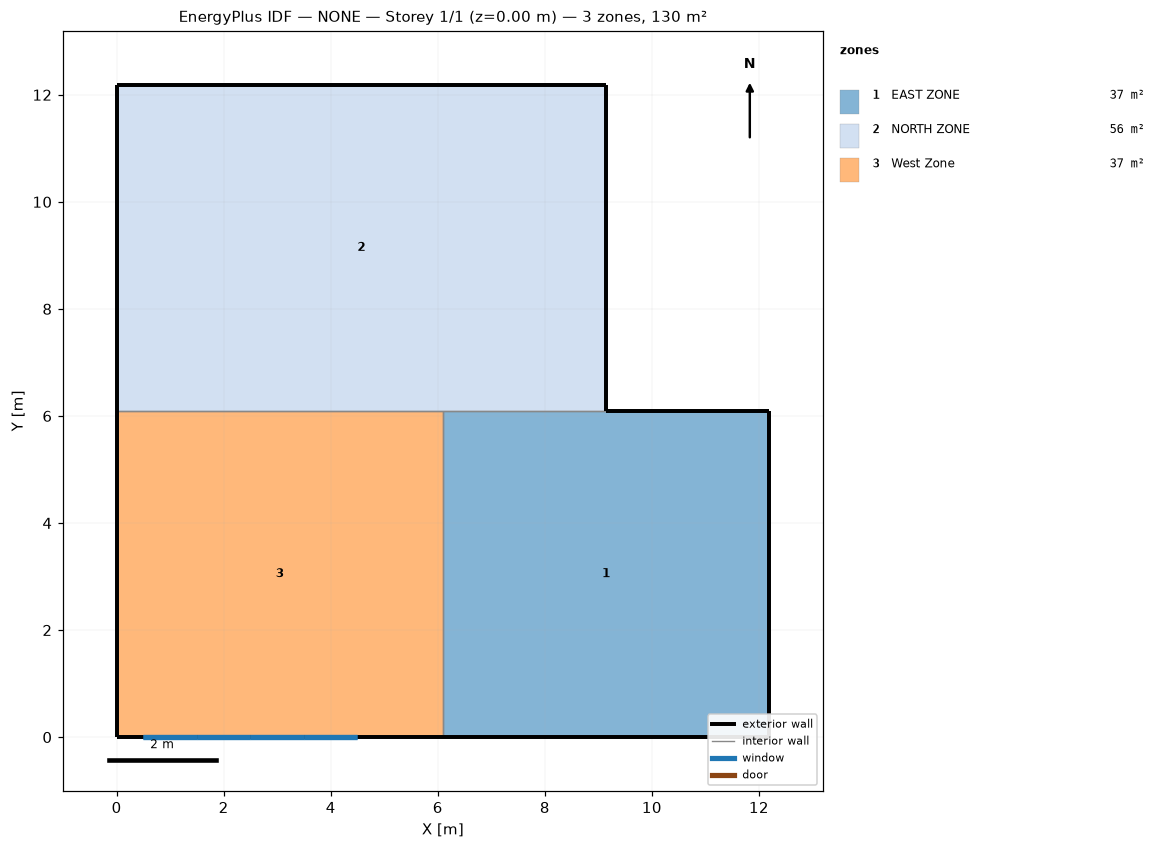
=== STOREY PLAN SPEC (per zone: floor XY polygon, exterior-wall plan segments, windows/doors) ===
zone 1: EAST ZONE  (37.2 m²)
  floor: (6.10, 0.00) (6.10, 6.10) (12.19, 6.10) (12.19, 0.00)
  exterior wall: (12.19, 6.10) – (9.14, 6.10)  [3.0 m]
  exterior wall: (6.10, 0.00) – (12.19, 0.00)  [6.1 m]
  exterior wall: (12.19, 0.00) – (12.19, 6.10)  [6.1 m]
  interior walls: 2
zone 2: NORTH ZONE  (55.7 m²)
  floor: (0.00, 6.10) (0.00, 12.19) (9.14, 12.19) (9.14, 6.10)
  exterior wall: (0.00, 12.19) – (0.00, 6.10)  [6.1 m]
  exterior wall: (9.14, 12.19) – (0.00, 12.19)  [9.1 m]
  exterior wall: (9.14, 6.10) – (9.14, 12.19)  [6.1 m]
  interior walls: 2
zone 3: West Zone  (37.2 m²)
  floor: (0.00, 0.00) (0.00, 6.10) (6.10, 6.10) (6.10, 0.00)
  exterior wall: (0.00, 0.00) – (6.10, 0.00)  [6.1 m]
    window: (0.50, 0.00) – (1.50, 0.00)  [1.0 m²] x2
    window: (1.50, 0.00) – (2.50, 0.00)  [1.0 m²] x2
    window: (2.50, 0.00) – (3.50, 0.00)  [1.0 m²] x2
    window: (3.50, 0.00) – (4.50, 0.00)  [1.0 m²] x2
  exterior wall: (0.00, 6.10) – (0.00, 0.00)  [6.1 m]
  interior walls: 2

=== DERIVED (storey summary) ===
Building: NONE
Storey: 1 of 1  (floor level z = 0.00 m)
Storey gross floor area: 130.1 m²
Zones on this storey: 3
  - EAST ZONE: floor 37.2 m²; exterior wall 15.2 m (46.5 m²); WWR 0.0%
  - NORTH ZONE: floor 55.7 m²; exterior wall 21.3 m (65.0 m²); WWR 0.0%
  - West Zone: floor 37.2 m²; exterior wall 12.2 m (37.2 m²); 8 window(s) 8.0 m²; WWR 21.5%
Zone adjacency (shared interzone walls):
  - EAST ZONE ↔ NORTH ZONE
  - EAST ZONE ↔ West Zone
  - NORTH ZONE ↔ West Zone